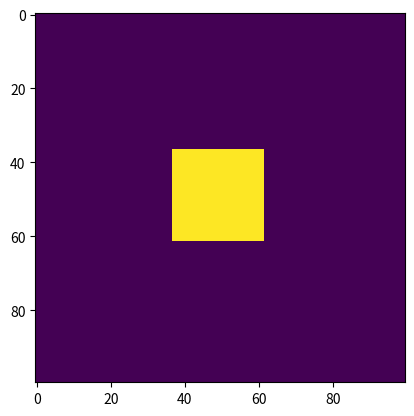

Write the Python code that produced this figure.
import numpy as np

pos_interest = [-100, 100, -100, 100, -100, 100]
num_pixels = [100, 100, 100]     # shape would be (8, 4, 50)
n_layers = [1, 1]
n_medium = 1.0
n_sample = 1.4+0.07j
center = [0, 0, 0]
width = 50
z = [-3.5, 3.5]
# def Grating():
    # X = np.linspace(pos_interest[0], pos_interest[1], num_pixels[0])
    # Y = np.linspace(pos_interest[2], pos_interest[3], num_pixels[1])
    # Z = np.linspace(pos_interest[4], pos_interest[5], num_pixels[2])
    # sample = np.meshgrid(Y, Z, X)
    # index = np.ones(np.array(sample[0]).shape, dtype='complex128') * n_medium
    # fu = np.zeros(num_pixels[0])
    # fu[num_pixels[0] // 2] = 600
    # fu[int(num_pixels[0] / 2 - frq)] = -100
    # fu[int(num_pixels[0] / 2 + frq)] = -100
    # fu_shift = np.fft.ifftshift(fu)
    # fx = np.fft.ifft(fu_shift)
    # fx = np.fft.fftshift(fx)
    # # index[:,:,:] = fx
    # index[int((center[2] - height // 2 - pos_interest[4]) / (pos_interest[5] - pos_interest[4]) * num_pixels[2]): int((center[2] + height // 2 - pos_interest[4]) / (pos_interest[5] - pos_interest[4]) * num_pixels[2]),
    # :, :] = fx
    # 
    # Z = Z
    # return index

# 
# def Sphere():
#     # Refer to: https://blog.csdn.net/yuzeyuan12/article/details/108572868
#     X = np.linspace(pos_interest[0], pos_interest[1], num_pixels[0]).reshape([1, 1, num_pixels[0]])
#     Y = np.linspace(pos_interest[2], pos_interest[3], num_pixels[1]).reshape([1, num_pixels[1], 1])
#     Z = np.linspace(pos_interest[4], pos_interest[5], num_pixels[2]).reshape([num_pixels[2], 1, 1])
#     sample = (X - center[0])**2 + (Y - center[1])**2 + (Z - center[2])**2 <= radius**2
#     index = np.ones(sample.shape, dtype='complex128') * n_medium
#     index[sample] = n_sample
#     Z = Z
#     return index

def RecBar():
    # one-layer rectangular bar sample for test only.
    height = z[-1] - z[0]
    X = np.linspace(pos_interest[0], pos_interest[1], num_pixels[0])
    Y = np.linspace(pos_interest[2], pos_interest[3], num_pixels[1])
    Z = np.linspace(pos_interest[4], pos_interest[5], num_pixels[2])
    sample = np.meshgrid(X, Y, Z)
    index = np.ones(np.array(sample[0]).shape, dtype='complex128') * n_medium
    index = np.ones(np.array(sample[0]).shape, dtype='complex128') * n_layers[0]
    index[:, :, Z > z[-1]] = n_layers[-1]
    index[int((center[1]-width/2 - pos_interest[2])/(pos_interest[3]-pos_interest[2]) * num_pixels[1]) :
    int((center[1]+width/2 - pos_interest[2])/(pos_interest[3]-pos_interest[2]) * num_pixels[1]),
    int((center[0]-width/2 - pos_interest[0])/(pos_interest[1]-pos_interest[0]) * num_pixels[0]) :
    int((center[0]+width/2 - pos_interest[0])/(pos_interest[1]-pos_interest[0]) * num_pixels[0]),
    int((center[2]-height/2 - pos_interest[4])/(pos_interest[5]-pos_interest[4]) * num_pixels[2]):
    int((center[2]+height/2 - pos_interest[4])/(pos_interest[5]-pos_interest[4]) * num_pixels[2])] = n_sample
    # index[:, int((center[0]-width/2 - pos_interest[0])/(pos_interest[1]-pos_interest[0]) * num_pixels[0]) : int((center[0]+width/2 - pos_interest[0])/(pos_interest[1]-pos_interest[0]) * num_pixels[0]), int((center[2]-height/2 - pos_interest[4])/(pos_interest[5]-pos_interest[4]) * num_pixels[2]): int((center[2]+height/2 - pos_interest[4])/(pos_interest[5]-pos_interest[4]) * num_pixels[2])] = n_sample

    return index

samplew = RecBar()
sample = np.asfortranarray(samplew[:, :, 50])
import matplotlib.pyplot as plt
plt.imshow(np.real(sample))
plt.show()

outFile = "C:\\Users\\<user>\\Dropbox\\scatter\\data\\RecSquare.npy"
np.save(outFile, sample)
